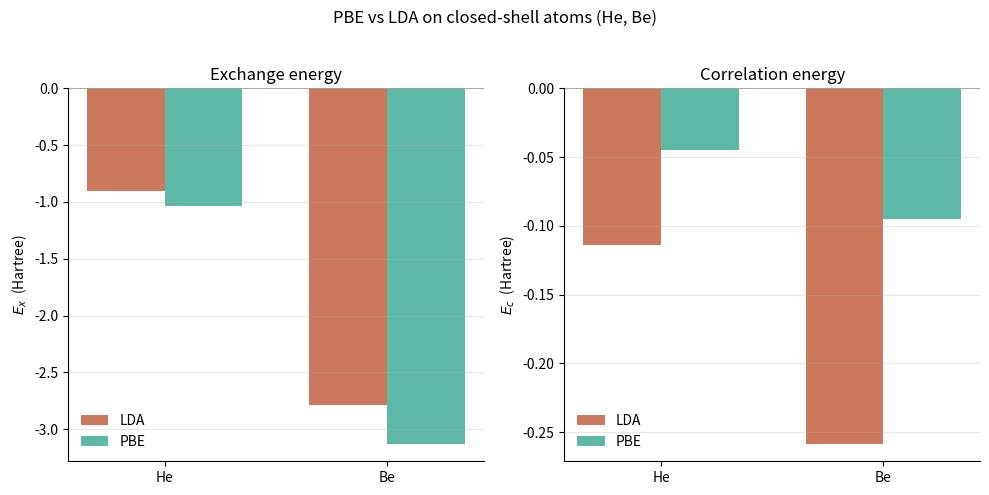

This chart was generated by the following Python code: (Note: this script raises an exception after producing the figure.)
"""
02-pbe-vs-lda-atoms.py
======================

Perdew-Burke-Ernzerhof (PBE) GGA vs LDA for the helium and
beryllium atoms.  Uses simple Slater-type trial densities
(closed-shell spin-restricted) and computes the LDA and PBE
exchange-correlation energies by numerical integration.

The exchange-correlation energy of a closed-shell atom is

    E_xc[n] = \int n(r) * eps_xc(r; n, |grad n|) * d^3r

with the standard LDA / PBE ingredients:

    eps_x^{LDA}(n)   = -Cx * n^{1/3},    Cx = (3/4) (3/pi)^{1/3}
    eps_c^{LDA}(n)   = PZ81(r_s),         r_s = (3 / 4 pi n)^{1/3}
    s                = |grad n| / (2 k_F n),   k_F = (3 pi^2 n)^{1/3}
    F_x^{PBE}(s)     = 1 + kappa - kappa / (1 + mu s^2 / kappa)
    eps_x^{PBE}(n,s) = eps_x^{LDA}(n) * F_x^{PBE}(s)
    k_s              = (4 k_F / pi)^{1/2}
    t                = |grad n| / (2 k_s n)
    A                = beta / (gamma (exp(-eps_c^{LDA}/gamma) - 1))
    H                = gamma * ln[1 + (beta/gamma) t^2
                                 * (1 + A t^2)
                                 / (1 + A t^2 + (A t^2)^2)]
    eps_c^{PBE}(n,s) = eps_c^{LDA}(n) + H

with the PBE parameters
    kappa = 0.804,  mu = 0.21951,
    beta  = 0.066725,  gamma = 0.031091.

Reference: J. P. Perdew, K. Burke, M. Ernzerhof,
Phys. Rev. Lett. 77, 3865 (1996), and erratum 78, 1396 (1997).

Why this lives in chapter 05:
    Section 5.2 (GGA) introduces the PBE functional.  This
    script is the runnable counterpart of the formulas on
    that page and shows the standard PBE-vs-LDA effect on
    atomic exchange-correlation energies.

Run from the repo root:
    python dft_notes/python_codes/chapter_05/02-pbe-vs-lda-atoms.py

Writes the plot to:
    dft_notes/python_codes/chapter_05/plots/02-pbe-vs-lda-atoms.png

Dependencies: numpy, matplotlib (headless via Agg).
"""

import os
import numpy as np
import matplotlib

matplotlib.use("Agg")  # headless - no display required
import matplotlib.pyplot as plt


# ─── PBE parameters ───────────────────────────────────────────────
# Cx = (3/4) (3/pi)^{1/3},  the LDA exchange coefficient
CX = (3.0 / 4.0) * (3.0 / np.pi) ** (1.0 / 3.0)
KAPPA = 0.804
MU = 0.21951
BETA = 0.066725
GAMMA = 0.031091


# ─── Atomic densities (Slater-type, closed shell) ─────────────────
# He: variational exponent  Z_eff = Z - 5/16 = 1.6875
Z_HE = 1.6875
# Be (Slater rules):
#   zeta(1s) = Z - 0.30 = 3.7  (other 1s electron)
#   zeta(2s) = Z - 2*0.85 - 0.35 = 1.95
Z_BE_1S = 3.7
Z_BE_2S = 1.95


def he_density(r: np.ndarray):
    """He 1s^2 Slater density and its radial derivative.
    n(r) = 2 (Z^3/pi) * exp(-2 Z r)
    n'(r) = -2 Z * n(r)
    """
    n = 2.0 * (Z_HE**3 / np.pi) * np.exp(-2.0 * Z_HE * r)
    n_d = -2.0 * Z_HE * n
    return n, n_d


def be_density(r: np.ndarray):
    """Be 1s^2 2s^2 Slater density and its radial derivative.
    n(r) = 2 (zeta_1^3/pi) e^{-2 zeta_1 r}
         + 2 (zeta_2^5/(3 pi)) r^2 e^{-2 zeta_2 r}
    """
    z1, z2 = Z_BE_1S, Z_BE_2S
    n1 = 2.0 * (z1**3 / np.pi) * np.exp(-2.0 * z1 * r)
    n2 = 2.0 * (z2**5 / (3.0 * np.pi)) * r**2 * np.exp(-2.0 * z2 * r)
    n = n1 + n2
    n_d1 = -2.0 * z1 * n1
    # derivative of  r^2 e^{-2 z2 r}  is  (2 r - 2 z2 r^2) e^{-2 z2 r}
    # at r = 0 the limit is 0 (n2 ~ r^2, n_d2 ~ 4 r); we use np.where
    # so the 2/r piece is well behaved away from r = 0.
    n_d2 = np.where(r > 0.0, n2 * (2.0 / r - 2.0 * z2), 0.0)
    n_d = n_d1 + n_d2
    return n, n_d


# ─── Perdew-Zunger correlation (same as script 01) ───────────────
PZ_HIGH_DENSITY = {
    "A": 0.0311,
    "B": -0.0480,
    "C": 0.0020,
    "D": -0.0116,
}
PZ_LOW_DENSITY = {
    "A": -0.1423,
    "B": 1.0529,
    "C": 0.3334,
}


def pz81_correlation_unpolarized(rs: np.ndarray) -> np.ndarray:
    """Perdew-Zunger (1981) fit to Ceperley-Alder QMC, unpolarized."""
    rs = np.asarray(rs, dtype=float)
    ec = np.empty_like(rs)
    mask_lo = rs < 1.0
    rs_lo = rs[mask_lo]
    c = PZ_HIGH_DENSITY
    ec[mask_lo] = (
        c["B"]
        + c["A"] * np.log(rs_lo)
        + c["D"] * rs_lo
        + c["C"] * rs_lo * np.log(rs_lo)
    )
    rs_hi = rs[~mask_lo]
    c = PZ_LOW_DENSITY
    ec[~mask_lo] = c["A"] / (1.0 + c["B"] * np.sqrt(rs_hi) + c["C"] * rs_hi)
    return ec


# ─── PBE pieces ───────────────────────────────────────────────────
def lda_exchange_per_particle(n: np.ndarray) -> np.ndarray:
    """LDA exchange per particle, in Hartree:  -Cx n^{1/3}."""
    return -CX * n ** (1.0 / 3.0)


def pbe_exchange_enhancement(s: np.ndarray) -> np.ndarray:
    """F_x(s) = 1 + kappa - kappa / (1 + mu s^2 / kappa)."""
    return 1.0 + KAPPA - KAPPA / (1.0 + MU * s**2 / KAPPA)


def pbe_correlation_enhancement(eps_c_lda: np.ndarray, t: np.ndarray) -> np.ndarray:
    """H(eps_c_lda, t) from PBE 1996 eq. (8), unpolarized case.

    H = gamma * ln[ 1 + (beta/gamma) t^2 (1 + A t^2)
                                 / (1 + A t^2 + A^2 t^4) ]
    A = beta / (gamma (exp(-eps_c_lda/gamma) - 1))
    """
    A = BETA / (GAMMA * (np.exp(-eps_c_lda / GAMMA) - 1.0))
    H = GAMMA * np.log(
        1.0 + (BETA / GAMMA) * t**2 * (1.0 + A * t**2) / (1.0 + A * t**2 + A**2 * t**4)
    )
    return H


# ─── Main work: integrate over a radial grid ──────────────────────
def atom_energies(density_fn, r_max: float = 20.0, n_grid: int = 4000, label: str = ""):
    """Compute LDA and PBE exchange and correlation energies for an
    atom whose radial density is given by ``density_fn(r)``.

    Returns a dict with keys:
        Ex_lda, Ec_lda, Ex_pbe, Ec_pbe, Ex_pbe_ratio
    (all in Hartree).
    """
    # The radial grid: start just above r = 0 to avoid the 1/r in
    # the Be 2s derivative; the integrand is 4 pi r^2 n epsilon, so
    # the r -> 0 limit of the integrand is well-defined.
    r = np.linspace(1.0e-8, r_max, n_grid)

    n, n_d = density_fn(r)

    # Floors to avoid 0/0 in the enhancement factors.
    n_safe = np.maximum(n, 1.0e-20)
    grad_n = np.abs(n_d)

    # k_F = (3 pi^2 n)^{1/3}
    k_F = (3.0 * np.pi**2 * n_safe) ** (1.0 / 3.0)
    # s = |grad n| / (2 k_F n)
    s = grad_n / (2.0 * k_F * n_safe)

    # r_s = (3 / (4 pi n))^{1/3}
    rs = (3.0 / (4.0 * np.pi * n_safe)) ** (1.0 / 3.0)

    # k_s = (4 k_F / pi)^{1/2}
    k_s = np.sqrt(4.0 * k_F / np.pi)
    # t = |grad n| / (2 k_s n)
    t = grad_n / (2.0 * k_s * n_safe)

    # Energies per particle
    eps_x_lda = lda_exchange_per_particle(n_safe)
    eps_c_lda = pz81_correlation_unpolarized(rs)

    Fx = pbe_exchange_enhancement(s)
    eps_x_pbe = eps_x_lda * Fx

    H = pbe_correlation_enhancement(eps_c_lda, t)
    eps_c_pbe = eps_c_lda + H

    # Integrate  4 pi r^2 n(r) eps(r) dr  over r
    dV = 4.0 * np.pi * r**2
    Ex_lda = float(np.trapz(n_safe * eps_x_lda * dV, r))
    Ec_lda = float(np.trapz(n_safe * eps_c_lda * dV, r))
    Ex_pbe = float(np.trapz(n_safe * eps_x_pbe * dV, r))
    Ec_pbe = float(np.trapz(n_safe * eps_c_pbe * dV, r))

    return {
        "label": label,
        "Ex_lda": Ex_lda,
        "Ec_lda": Ec_lda,
        "Ex_pbe": Ex_pbe,
        "Ec_pbe": Ec_pbe,
        "Ex_pbe_ratio": Ex_pbe / Ex_lda,
    }


# ─── Main ──────────────────────────────────────────────────────────
def main() -> None:
    he = atom_energies(he_density, r_max=12.0, label="He")
    be = atom_energies(be_density, r_max=10.0, label="Be")

    print("=" * 60)
    print("PBE vs LDA exchange-correlation on He and Be")
    print("Hydrogenic / Slater-type trial densities, numerical integration.")
    print("=" * 60)
    for atom in (he, be):
        print(
            f"\n  {atom['label']}:\n"
            f"    E_x (LDA)  = {atom['Ex_lda']:+.6f} E_h\n"
            f"    E_x (PBE)  = {atom['Ex_pbe']:+.6f} E_h"
            f"   (PBE/LDA = {atom['Ex_pbe_ratio']:.4f})\n"
            f"    E_c (LDA)  = {atom['Ec_lda']:+.6f} E_h\n"
            f"    E_c (PBE)  = {atom['Ec_pbe']:+.6f} E_h"
        )

    # ─── Bar chart ────────────────────────────────────────────────
    fig, axes = plt.subplots(1, 2, figsize=(10, 5), sharey=False)

    atoms_labels = [he["label"], be["label"]]
    x = np.arange(len(atoms_labels))
    width = 0.35

    palette = {"LDA": "#cc785c", "PBE": "#5db8a6"}

    # Exchange
    ax = axes[0]
    ax.bar(
        x - width / 2,
        [he["Ex_lda"], be["Ex_lda"]],
        width,
        color=palette["LDA"],
        label="LDA",
    )
    ax.bar(
        x + width / 2,
        [he["Ex_pbe"], be["Ex_pbe"]],
        width,
        color=palette["PBE"],
        label="PBE",
    )
    ax.set_xticks(x)
    ax.set_xticklabels(atoms_labels)
    ax.set_ylabel(r"$E_x$  (Hartree)")
    ax.set_title("Exchange energy")
    ax.axhline(0.0, color="#a09d96", linewidth=0.6)
    ax.grid(True, axis="y", alpha=0.3)
    ax.legend(frameon=False, loc="lower left")
    for spine in ("top", "right"):
        ax.spines[spine].set_visible(False)

    # Correlation
    ax = axes[1]
    ax.bar(
        x - width / 2,
        [he["Ec_lda"], be["Ec_lda"]],
        width,
        color=palette["LDA"],
        label="LDA",
    )
    ax.bar(
        x + width / 2,
        [he["Ec_pbe"], be["Ec_pbe"]],
        width,
        color=palette["PBE"],
        label="PBE",
    )
    ax.set_xticks(x)
    ax.set_xticklabels(atoms_labels)
    ax.set_ylabel(r"$E_c$  (Hartree)")
    ax.set_title("Correlation energy")
    ax.axhline(0.0, color="#a09d96", linewidth=0.6)
    ax.grid(True, axis="y", alpha=0.3)
    ax.legend(frameon=False, loc="lower left")
    for spine in ("top", "right"):
        ax.spines[spine].set_visible(False)

    fig.suptitle("PBE vs LDA on closed-shell atoms (He, Be)", fontsize=12)
    fig.tight_layout(rect=[0, 0, 1, 0.96])

    # ─── Save ─────────────────────────────────────────────────────
    here = os.path.dirname(os.path.abspath(__file__))
    plots_dir = os.path.join(here, "plots")
    os.makedirs(plots_dir, exist_ok=True)
    out = os.path.join(plots_dir, "02-pbe-vs-lda-atoms.png")
    fig.savefig(out, dpi=120, bbox_inches="tight")
    plt.close(fig)
    print(f"\nWrote {out}")


if __name__ == "__main__":
    main()
